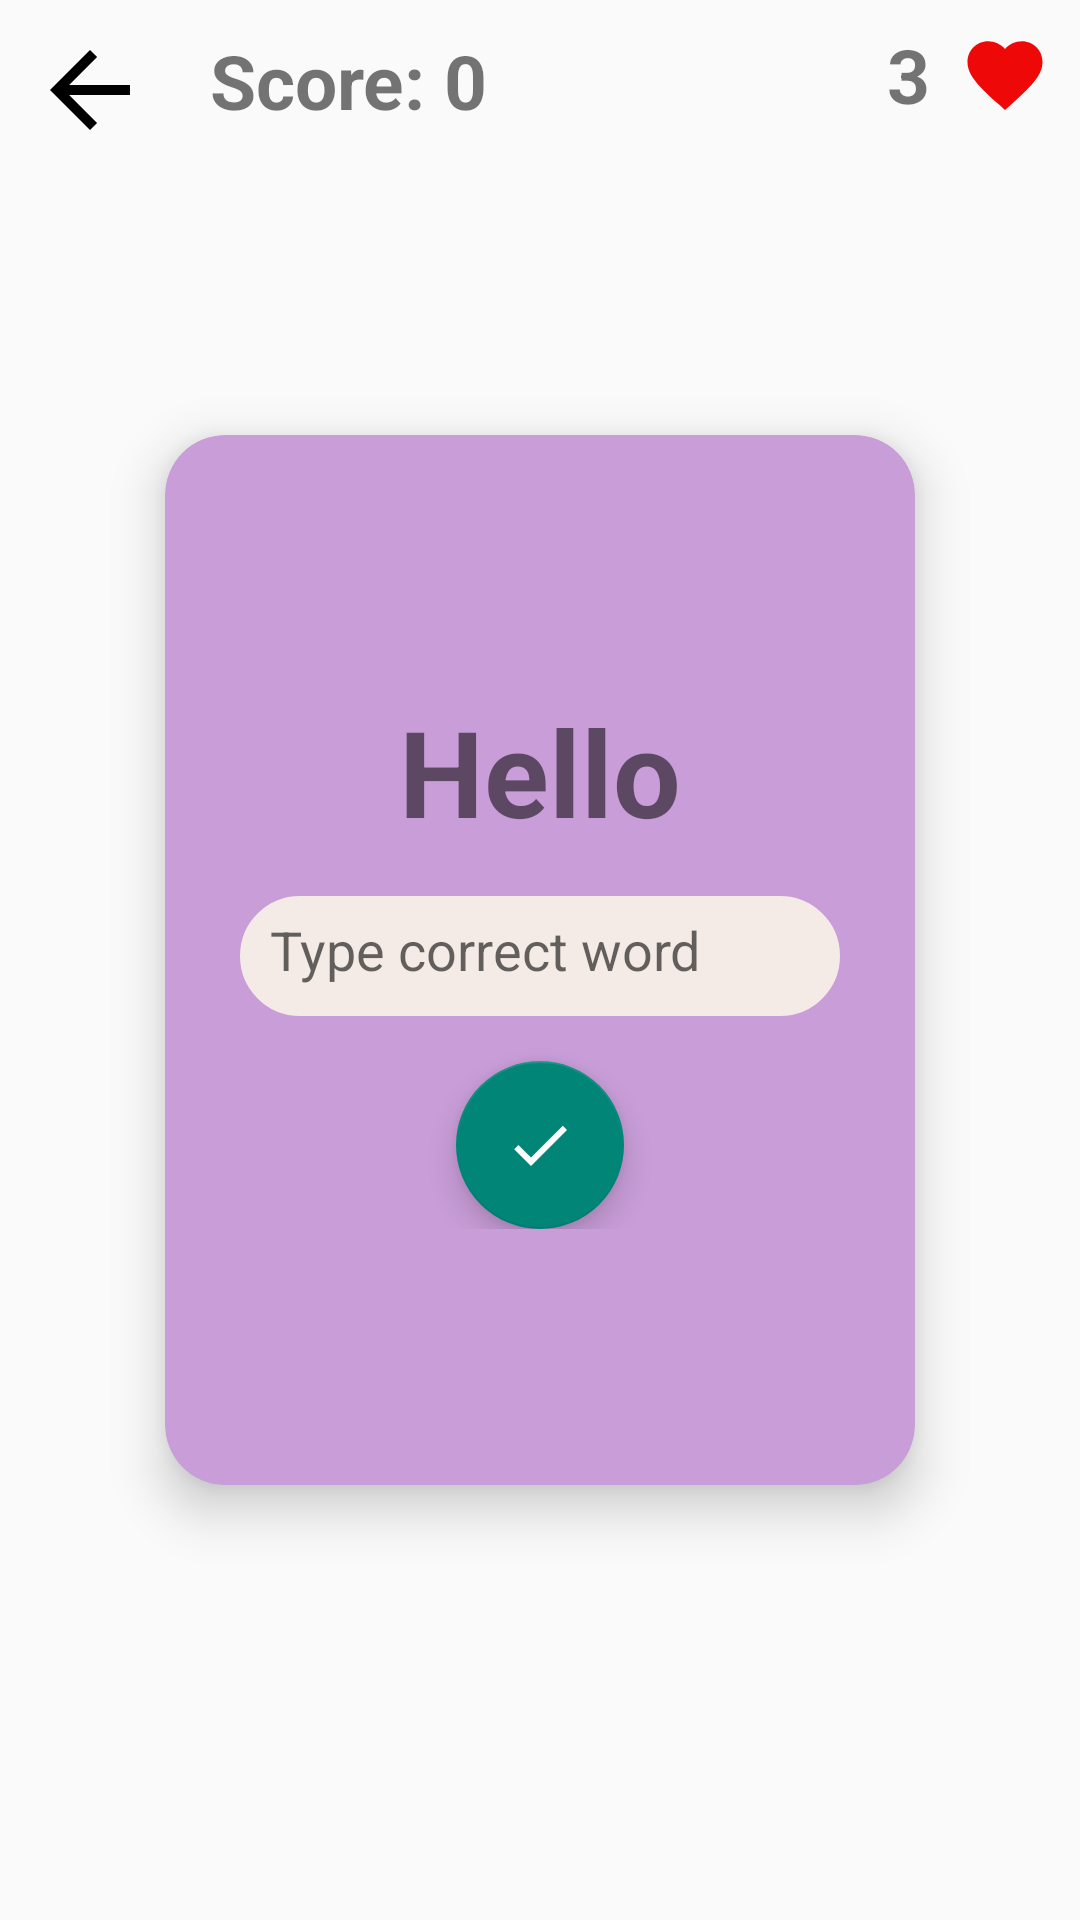

Reconstruct the res/layout file that produces this screen, plus the resources it refers to.
<!-- AndroidManifest.xml: application theme Theme.AppCompat.DayNight.NoActionBar -->
<!-- res/layout/activity_training_writing.xml -->
<?xml version="1.0" encoding="utf-8"?>
<androidx.constraintlayout.widget.ConstraintLayout xmlns:android="http://schemas.android.com/apk/res/android"
    xmlns:app="http://schemas.android.com/apk/res-auto"
    xmlns:tools="http://schemas.android.com/tools"
    android:layout_width="match_parent"
    android:layout_height="match_parent"
    style="@style/ScreenBackground"
    tools:context=".games.TrainingWritingActivity">

    <ImageView
        android:id="@+id/backButton"
        android:layout_width="wrap_content"
        android:layout_height="wrap_content"
        android:src="@drawable/baseline_arrow_back_24"
        android:padding="10dp"
        android:onClick="backClick"
        app:layout_constraintTop_toTopOf="parent"
        app:layout_constraintStart_toStartOf="parent"/>

    <TextView
        android:id="@+id/scoreText"
        android:layout_width="wrap_content"
        android:layout_height="wrap_content"
        android:padding="10dp"
        android:text="Score: 0"
        android:textStyle="bold"
        android:textSize="25sp"
        app:layout_constraintStart_toEndOf="@id/backButton"
        app:layout_constraintTop_toTopOf="parent" />

    <ImageView
        android:id="@+id/heartImage"
        android:layout_width="wrap_content"
        android:layout_height="wrap_content"
        android:padding="10dp"
        android:src="@drawable/baseline_favorite_30"
        app:layout_constraintEnd_toEndOf="parent"
        app:layout_constraintTop_toTopOf="parent" />

    <TextView
        android:id="@+id/healthText"
        android:layout_width="wrap_content"
        android:layout_height="wrap_content"
        android:paddingVertical="8dp"
        android:text="3"
        android:textStyle="bold"
        android:textSize="25sp"
        app:layout_constraintEnd_toStartOf="@id/heartImage"
        app:layout_constraintTop_toTopOf="parent" />

    <androidx.cardview.widget.CardView
        android:id="@+id/cardViewTrainingWriting"
        android:layout_width="250dp"
        android:layout_height="350dp"
        app:cardBackgroundColor="@color/lilac"
        app:cardCornerRadius="20dp"
        app:cardElevation="10dp"
        app:layout_constraintBottom_toBottomOf="parent"
        app:layout_constraintEnd_toEndOf="parent"
        app:layout_constraintStart_toStartOf="parent"
        app:layout_constraintTop_toTopOf="parent">

        <androidx.constraintlayout.widget.ConstraintLayout
            android:layout_width="match_parent"
            android:layout_height="match_parent"
            android:gravity="center"
            android:orientation="vertical">

            <LinearLayout
                android:layout_width="wrap_content"
                android:layout_height="wrap_content"
                android:gravity="center"
                android:orientation="vertical"
                app:layout_constraintBottom_toBottomOf="parent"
                app:layout_constraintEnd_toEndOf="parent"
                app:layout_constraintStart_toStartOf="parent"
                app:layout_constraintTop_toTopOf="parent">

                <TextView
                    android:id="@+id/wordCardText"
                    android:layout_width="wrap_content"
                    android:layout_height="wrap_content"
                    android:text="Hello"
                    android:textSize="40sp"
                    android:textStyle="bold" />

                <EditText
                    android:id="@+id/answerEditText"
                    android:layout_width="200dp"
                    android:maxLines="1"
                    android:layout_height="40dp"
                    android:background="@drawable/outline"
                    android:backgroundTint="@color/ivory"
                    android:layout_marginTop="15dp"
                    android:elevation="5dp"
                    android:hint="Type correct word"
                    android:padding="10dp"
                    />

                <com.google.android.material.floatingactionbutton.FloatingActionButton
                    android:id="@+id/doneButton"
                    android:layout_width="wrap_content"
                    android:layout_height="wrap_content"
                    android:layout_marginTop="15dp"
                    android:src="@drawable/baseline_done_30"
                    android:onClick="doneButton"
                    />


            </LinearLayout>


        </androidx.constraintlayout.widget.ConstraintLayout>


    </androidx.cardview.widget.CardView>

</androidx.constraintlayout.widget.ConstraintLayout>
<!-- resources referenced by this layout -->
<resources>
  <color name="ivory">#F4EAE6</color>
  <color name="lilac">#C89DD8</color>
  <!-- drawable baseline_arrow_back_24 (drawable) -->
  <vector xmlns:android="http://schemas.android.com/apk/res/android" android:autoMirrored="true" android:height="40dp" android:tint="#000000" android:viewportHeight="24" android:viewportWidth="24" android:width="40dp">
        
      <path android:fillColor="@android:color/white" android:pathData="M20,11H7.83l5.59,-5.59L12,4l-8,8 8,8 1.41,-1.41L7.83,13H20v-2z"/>
      
  </vector>
  <!-- drawable baseline_done_30 (drawable) -->
  <vector xmlns:android="http://schemas.android.com/apk/res/android" android:height="30dp" android:tint="#FFFFFF" android:viewportHeight="24" android:viewportWidth="24" android:width="30dp">
        
      <path android:fillColor="@android:color/white" android:pathData="M9,16.2L4.8,12l-1.4,1.4L9,19 21,7l-1.4,-1.4L9,16.2z"/>
      
  </vector>
  <!-- drawable baseline_favorite_30 (drawable) -->
  <vector xmlns:android="http://schemas.android.com/apk/res/android" android:height="30dp" android:tint="#EF0808" android:viewportHeight="24" android:viewportWidth="24" android:width="30dp">
        
      <path android:fillColor="@android:color/white" android:pathData="M12,21.35l-1.45,-1.32C5.4,15.36 2,12.28 2,8.5 2,5.42 4.42,3 7.5,3c1.74,0 3.41,0.81 4.5,2.09C13.09,3.81 14.76,3 16.5,3 19.58,3 22,5.42 22,8.5c0,3.78 -3.4,6.86 -8.55,11.54L12,21.35z"/>
      
  </vector>
  <!-- drawable outline (drawable) -->
  <?xml version="1.0" encoding="utf-8"?>
  <shape xmlns:android="http://schemas.android.com/apk/res/android">
      <stroke android:color="@color/lilac" android:width="1dp"/>
      <corners android:radius="20dp"/>
  </shape>
</resources>
